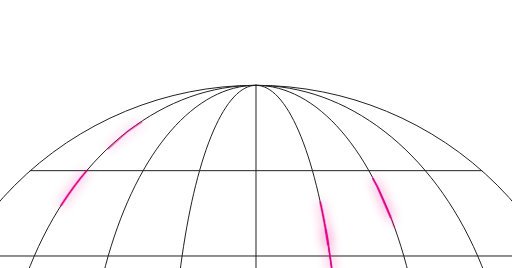
t = 0.00 s
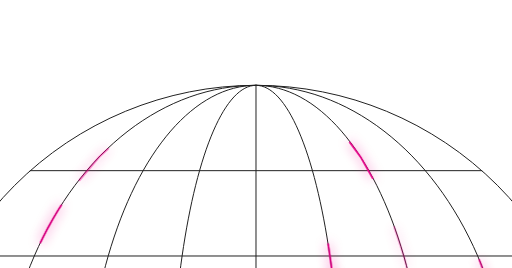
t = 0.42 s
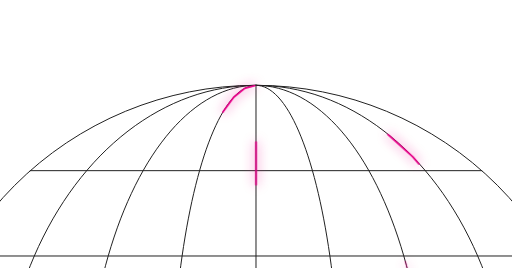
t = 1.96 s
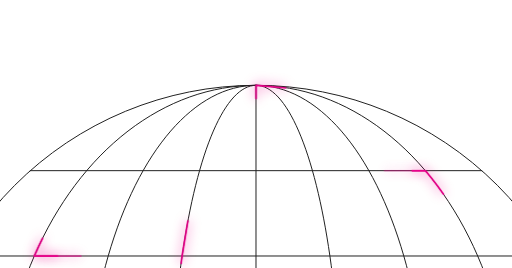
t = 3.50 s
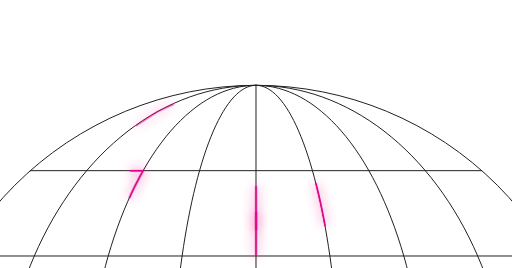
t = 5.04 s
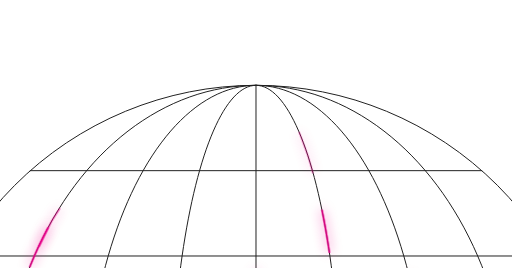
t = 6.58 s

The animated SVG that drew these frames (rendered in a browser with its animation timeline set to each time). Animation: 1 CSS @keyframes rule; one cycle of 7.00 s, repeats indefinitely.

<svg viewBox="0 0 880 460" preserveAspectRatio="xMidYMin meet" xmlns="http://www.w3.org/2000/svg" role="img" aria-label="Globe wireframe with moving light pulses">
<defs>
  <filter id="gp-glow" filterUnits="userSpaceOnUse" x="-880" y="-460" width="2640" height="1380">
    <feGaussianBlur stdDeviation="10" result="blur"></feGaussianBlur>
    <feMerge><feMergeNode in="blur"></feMergeNode><feMergeNode in="SourceGraphic"></feMergeNode></feMerge>
  </filter>

  <style>
    .gp-grid{stroke:#212121;stroke-width:1;fill:none;stroke-linecap:round}
    .gp-pulse{stroke:#EC008C;stroke-width:2.933;fill:none;stroke-linecap:round;stroke-linejoin:round;
      animation:gp-flow var(--dur,7s) linear infinite;animation-delay:var(--delay,0s)}
    @keyframes gp-flow{
      0%{stroke-dashoffset:0;opacity:0}
      6%{opacity:var(--peak,1)}
      94%{opacity:var(--peak,1)}
      100%{stroke-dashoffset:calc(var(--len) * -1);opacity:0}
    }
    @media (prefers-reduced-motion:reduce){.gp-pulse{animation:none;opacity:.5}}
  </style>
</defs>
<g class="gp-grid">
  <path d="M -146.67 733.33 A 586.67 586.67 0 0 1 1026.67 733.33 L -146.67 733.33" vector-effect="non-scaling-stroke"></path>
  <path d="M 440 146.67 L 425.6 146.98 L 411.22 147.92 L 396.87 149.49 L 382.57 151.69 L 368.33 154.5 L 354.16 157.94 L 340.09 161.99 L 326.12 166.66 L 312.27 171.93 L 298.57 177.8 L 285.01 184.27 L 271.62 191.32 L 258.41 198.96 L 245.39 207.17 L 232.59 215.94 L 220 225.27 L 207.65 235.13 L 195.55 245.54 L 183.71 256.46 L 172.14 267.9 L 160.87 279.83 L 149.89 292.25 L 139.22 305.15 L 128.87 318.5 L 118.86 332.29 L 109.19 346.52 L 99.88 361.16 L 90.92 376.19 L 82.35 391.61 L 74.15 407.4 L 66.35 423.53 L 58.95 440 L 51.95 456.78 L 45.38 473.86 L 39.22 491.21 L 33.49 508.83 L 28.2 526.68 L 23.35 544.76 L 18.95 563.03 L 14.99 581.49 L 11.49 600.12 L 8.45 618.88 L 5.88 637.77 L 3.76 656.76 L 2.12 675.83 L 0.94 694.96 L 0.24 714.14 L 0 733.33" vector-effect="non-scaling-stroke"></path>
  <path d="M 440 146.67 L 430.4 146.98 L 420.82 147.92 L 411.25 149.49 L 401.71 151.69 L 392.22 154.5 L 382.77 157.94 L 373.39 161.99 L 364.08 166.66 L 354.85 171.93 L 345.71 177.8 L 336.67 184.27 L 327.75 191.32 L 318.94 198.96 L 310.26 207.17 L 301.72 215.94 L 293.33 225.27 L 285.1 235.13 L 277.03 245.54 L 269.14 256.46 L 261.43 267.9 L 253.91 279.83 L 246.59 292.25 L 239.48 305.15 L 232.58 318.5 L 225.91 332.29 L 219.46 346.52 L 213.25 361.16 L 207.28 376.19 L 201.56 391.61 L 196.1 407.4 L 190.9 423.53 L 185.97 440 L 181.3 456.78 L 176.92 473.86 L 172.81 491.21 L 169 508.83 L 165.47 526.68 L 162.23 544.76 L 159.3 563.03 L 156.66 581.49 L 154.33 600.12 L 152.3 618.88 L 150.58 637.77 L 149.18 656.76 L 148.08 675.83 L 147.29 694.96 L 146.82 714.14 L 146.67 733.33" vector-effect="non-scaling-stroke"></path>
  <path d="M 440 146.67 L 435.2 146.98 L 430.41 147.92 L 425.62 149.49 L 420.86 151.69 L 416.11 154.5 L 411.39 157.94 L 406.7 161.99 L 402.04 166.66 L 397.42 171.93 L 392.86 177.8 L 388.34 184.27 L 383.87 191.32 L 379.47 198.96 L 375.13 207.17 L 370.86 215.94 L 366.67 225.27 L 362.55 235.13 L 358.52 245.54 L 354.57 256.46 L 350.71 267.9 L 346.96 279.83 L 343.3 292.25 L 339.74 305.15 L 336.29 318.5 L 332.95 332.29 L 329.73 346.52 L 326.63 361.16 L 323.64 376.19 L 320.78 391.61 L 318.05 407.4 L 315.45 423.53 L 312.98 440 L 310.65 456.78 L 308.46 473.86 L 306.41 491.21 L 304.5 508.83 L 302.73 526.68 L 301.12 544.76 L 299.65 563.03 L 298.33 581.49 L 297.16 600.12 L 296.15 618.88 L 295.29 637.77 L 294.59 656.76 L 294.04 675.83 L 293.65 694.96 L 293.41 714.14 L 293.33 733.33" vector-effect="non-scaling-stroke"></path>
  <path d="M 440 146.67 L 440 733.33" vector-effect="non-scaling-stroke"></path>
  <path d="M 440 146.67 L 444.8 146.98 L 449.59 147.92 L 454.38 149.49 L 459.14 151.69 L 463.89 154.5 L 468.61 157.94 L 473.3 161.99 L 477.96 166.66 L 482.58 171.93 L 487.14 177.8 L 491.66 184.27 L 496.13 191.32 L 500.53 198.96 L 504.87 207.17 L 509.14 215.94 L 513.33 225.27 L 517.45 235.13 L 521.48 245.54 L 525.43 256.46 L 529.29 267.9 L 533.04 279.83 L 536.7 292.25 L 540.26 305.15 L 543.71 318.5 L 547.05 332.29 L 550.27 346.52 L 553.37 361.16 L 556.36 376.19 L 559.22 391.61 L 561.95 407.4 L 564.55 423.53 L 567.02 440 L 569.35 456.78 L 571.54 473.86 L 573.59 491.21 L 575.5 508.83 L 577.27 526.68 L 578.88 544.76 L 580.35 563.03 L 581.67 581.49 L 582.84 600.12 L 583.85 618.88 L 584.71 637.77 L 585.41 656.76 L 585.96 675.83 L 586.35 694.96 L 586.59 714.14 L 586.67 733.33" vector-effect="non-scaling-stroke"></path>
  <path d="M 440 146.67 L 449.6 146.98 L 459.18 147.92 L 468.75 149.49 L 478.29 151.69 L 487.78 154.5 L 497.23 157.94 L 506.61 161.99 L 515.92 166.66 L 525.15 171.93 L 534.29 177.8 L 543.33 184.27 L 552.25 191.32 L 561.06 198.96 L 569.74 207.17 L 578.28 215.94 L 586.67 225.27 L 594.9 235.13 L 602.97 245.54 L 610.86 256.46 L 618.57 267.9 L 626.09 279.83 L 633.41 292.25 L 640.52 305.15 L 647.42 318.5 L 654.09 332.29 L 660.54 346.52 L 666.75 361.16 L 672.72 376.19 L 678.44 391.61 L 683.9 407.4 L 689.1 423.53 L 694.03 440 L 698.7 456.78 L 703.08 473.86 L 707.19 491.21 L 711 508.83 L 714.53 526.68 L 717.77 544.76 L 720.7 563.03 L 723.34 581.49 L 725.67 600.12 L 727.7 618.88 L 729.42 637.77 L 730.82 656.76 L 731.92 675.83 L 732.71 694.96 L 733.18 714.14 L 733.33 733.33" vector-effect="non-scaling-stroke"></path>
  <path d="M 440 146.67 L 454.4 146.98 L 468.78 147.92 L 483.13 149.49 L 497.43 151.69 L 511.67 154.5 L 525.84 157.94 L 539.91 161.99 L 553.88 166.66 L 567.73 171.93 L 581.43 177.8 L 594.99 184.27 L 608.38 191.32 L 621.59 198.96 L 634.61 207.17 L 647.41 215.94 L 660 225.27 L 672.35 235.13 L 684.45 245.54 L 696.29 256.46 L 707.86 267.9 L 719.13 279.83 L 730.11 292.25 L 740.78 305.15 L 751.13 318.5 L 761.14 332.29 L 770.81 346.52 L 780.12 361.16 L 789.08 376.19 L 797.65 391.61 L 805.85 407.4 L 813.65 423.53 L 821.05 440 L 828.05 456.78 L 834.62 473.86 L 840.78 491.21 L 846.51 508.83 L 851.8 526.68 L 856.65 544.76 L 861.05 563.03 L 865.01 581.49 L 868.51 600.12 L 871.55 618.88 L 874.12 637.77 L 876.24 656.76 L 877.88 675.83 L 879.06 694.96 L 879.76 714.14 L 880 733.33" vector-effect="non-scaling-stroke"></path>
  <path d="M -128.04 586.67 L 1008.04 586.67" vector-effect="non-scaling-stroke"></path>
  <path d="M -68.07 440 L 948.07 440" vector-effect="non-scaling-stroke"></path>
  <path d="M 51.96 293.33 L 828.04 293.33" vector-effect="non-scaling-stroke"></path>
</g>
<g>
  <path class="gp-pulse" style="--len:1397.71px;--dur:8.0s;--delay:0.0s;--peak:1.0" stroke-dasharray="73.33 1324.38" filter="url(#gp-glow)" d="M 866.03 586.67 L 847.88 513.28 L 822.65 443.71 L 790.78 379.17 L 752.82 320.77 L 709.44 269.53 L 661.39 226.34 L 609.49 191.94 L 554.66 166.93 L 497.83 151.76 L 440.00 146.67 L 440.00 151.76 L 440.00 166.93 L 440.00 191.94 L 440.00 226.34 L 440.00 269.53 L 440.00 320.77 L 440.00 379.17 L 440.00 443.71 L 440.00 513.28 L 440.00 586.67 L 440.00 571.33 L 440.00 556.12 L 440.00 541.03 L 440.00 526.09 L 440.00 511.30 L 440.00 496.67 L 440.00 482.22 L 440.00 467.95 L 440.00 453.87 L 440.00 440.00 L 440.00 423.67 L 440.00 407.67 L 440.00 392.01 L 440.00 376.71 L 440.00 361.79 L 440.00 347.25 L 440.00 333.13 L 440.00 319.42 L 440.00 306.15 L 440.00 293.33"></path>
  <path class="gp-pulse" style="--len:945.10px;--dur:5.4s;--delay:-1.2s;--peak:0.6" stroke-dasharray="73.33 871.77" filter="url(#gp-glow)" d="M 440.00 146.67 L 382.17 151.76 L 325.34 166.93 L 270.51 191.94 L 218.61 226.34 L 170.56 269.53 L 127.18 320.77 L 89.22 379.17 L 57.35 443.71 L 32.12 513.28 L 13.97 586.67 L 17.11 571.33 L 20.55 556.12 L 24.31 541.03 L 28.37 526.09 L 32.73 511.30 L 37.39 496.67 L 42.35 482.22 L 47.59 467.95 L 53.13 453.87 L 58.95 440.00 L 70.05 440.00 L 81.54 440.00 L 93.41 440.00 L 105.65 440.00 L 118.23 440.00 L 131.16 440.00 L 144.41 440.00 L 157.97 440.00 L 171.83 440.00 L 185.97 440.00"></path>
  <path class="gp-pulse" style="--len:1625.19px;--dur:9.3s;--delay:-4.4s;--peak:0.4" stroke-dasharray="73.33 1551.86" filter="url(#gp-glow)" d="M 582.01 586.67 L 575.96 513.28 L 567.55 443.71 L 556.93 379.17 L 544.27 320.77 L 529.81 269.53 L 513.80 226.34 L 496.50 191.94 L 478.22 166.93 L 459.28 151.76 L 440.00 146.67 L 478.55 151.76 L 516.44 166.93 L 552.99 191.94 L 587.59 226.34 L 619.63 269.53 L 648.55 320.77 L 673.85 379.17 L 695.10 443.71 L 711.92 513.28 L 724.02 586.67 L 721.93 571.33 L 719.63 556.12 L 717.13 541.03 L 714.42 526.09 L 711.51 511.30 L 708.41 496.67 L 705.10 482.22 L 701.60 467.95 L 697.91 453.87 L 694.03 440.00 L 689.14 423.67 L 683.99 407.67 L 678.58 392.01 L 672.92 376.71 L 667.01 361.79 L 660.86 347.25 L 654.48 333.13 L 647.88 319.42 L 641.06 306.15 L 634.02 293.33 L 644.82 293.33 L 655.41 293.33 L 665.76 293.33 L 675.88 293.33 L 685.75 293.33 L 695.37 293.33 L 704.71 293.33 L 713.78 293.33 L 722.55 293.33 L 731.03 293.33 L 741.58 306.15 L 751.82 319.42 L 761.73 333.13 L 771.29 347.25 L 780.51 361.79 L 789.37 376.71 L 797.87 392.01 L 805.98 407.67 L 813.71 423.67 L 821.05 440.00"></path>
  <path class="gp-pulse" style="--len:1338.66px;--dur:7.6s;--delay:-2.1s;--peak:1.0" stroke-dasharray="73.33 1265.33" filter="url(#gp-glow)" d="M 694.03 440.00 L 697.91 453.87 L 701.60 467.95 L 705.10 482.22 L 708.41 496.67 L 711.51 511.30 L 714.42 526.09 L 717.13 541.03 L 719.63 556.12 L 721.93 571.33 L 724.02 586.67 L 711.92 513.28 L 695.10 443.71 L 673.85 379.17 L 648.55 320.77 L 619.63 269.53 L 587.59 226.34 L 552.99 191.94 L 516.44 166.93 L 478.55 151.76 L 440.00 146.67 L 420.72 151.76 L 401.78 166.93 L 383.50 191.94 L 366.20 226.34 L 350.19 269.53 L 335.73 320.77 L 323.07 379.17 L 312.45 443.71 L 304.04 513.28 L 297.99 586.67 L 283.14 586.67 L 268.41 586.67 L 253.81 586.67 L 239.34 586.67 L 225.02 586.67 L 210.85 586.67 L 196.86 586.67 L 183.04 586.67 L 169.41 586.67 L 155.98 586.67"></path>
  <path class="gp-pulse" style="--len:1025.98px;--dur:5.9s;--delay:-3.2s;--peak:1.0" stroke-dasharray="73.33 952.65" filter="url(#gp-glow)" d="M 148.97 293.33 L 138.42 306.15 L 128.18 319.42 L 118.27 333.13 L 108.71 347.25 L 99.49 361.79 L 90.63 376.71 L 82.13 392.01 L 74.02 407.67 L 66.29 423.67 L 58.95 440.00 L 70.05 440.00 L 81.54 440.00 L 93.41 440.00 L 105.65 440.00 L 118.23 440.00 L 131.16 440.00 L 144.41 440.00 L 157.97 440.00 L 171.83 440.00 L 185.97 440.00 L 190.86 423.67 L 196.01 407.67 L 201.42 392.01 L 207.08 376.71 L 212.99 361.79 L 219.14 347.25 L 225.52 333.13 L 232.12 319.42 L 238.94 306.15 L 245.98 293.33 L 235.18 293.33 L 224.59 293.33 L 214.24 293.33 L 204.12 293.33 L 194.25 293.33 L 184.63 293.33 L 175.29 293.33 L 166.22 293.33 L 157.45 293.33 L 148.97 293.33 L 138.42 306.15 L 128.18 319.42 L 118.27 333.13 L 108.71 347.25 L 99.49 361.79 L 90.63 376.71 L 82.13 392.01 L 74.02 407.67 L 66.29 423.67 L 58.95 440.00 L 53.13 453.87 L 47.59 467.95 L 42.35 482.22 L 37.39 496.67 L 32.73 511.30 L 28.37 526.09 L 24.31 541.03 L 20.55 556.12 L 17.11 571.33 L 13.97 586.67 L 26.38 586.67 L 39.23 586.67 L 52.50 586.67 L 66.18 586.67 L 80.25 586.67 L 94.70 586.67 L 109.52 586.67 L 124.68 586.67 L 140.17 586.67 L 155.98 586.67"></path>
  <path class="gp-pulse" style="--len:1129.62px;--dur:6.5s;--delay:-5.1s;--peak:1.0" stroke-dasharray="73.33 1056.29" filter="url(#gp-glow)" d="M 440.00 146.67 L 440.00 151.76 L 440.00 166.93 L 440.00 191.94 L 440.00 226.34 L 440.00 269.53 L 440.00 320.77 L 440.00 379.17 L 440.00 443.71 L 440.00 513.28 L 440.00 586.67 L 440.00 571.33 L 440.00 556.12 L 440.00 541.03 L 440.00 526.09 L 440.00 511.30 L 440.00 496.67 L 440.00 482.22 L 440.00 467.95 L 440.00 453.87 L 440.00 440.00 L 440.00 423.67 L 440.00 407.67 L 440.00 392.01 L 440.00 376.71 L 440.00 361.79 L 440.00 347.25 L 440.00 333.13 L 440.00 319.42 L 440.00 306.15 L 440.00 293.33 L 449.80 293.33 L 459.60 293.33 L 469.39 293.33 L 479.15 293.33 L 488.90 293.33 L 498.61 293.33 L 508.28 293.33 L 517.91 293.33 L 527.49 293.33 L 537.01 293.33 L 540.53 306.15 L 543.94 319.42 L 547.24 333.13 L 550.43 347.25 L 553.50 361.79 L 556.46 376.71 L 559.29 392.01 L 561.99 407.67 L 564.57 423.67 L 567.02 440.00 L 568.96 453.87 L 570.80 467.95 L 572.55 482.22 L 574.20 496.67 L 575.76 511.30 L 577.21 526.09 L 578.56 541.03 L 579.82 556.12 L 580.96 571.33 L 582.01 586.67"></path>
  <path class="gp-pulse" style="--len:957.86px;--dur:5.5s;--delay:-2.7s;--peak:1.0" stroke-dasharray="73.33 884.53" filter="url(#gp-glow)" d="M 821.05 440.00 L 813.71 423.67 L 805.98 407.67 L 797.87 392.01 L 789.37 376.71 L 780.51 361.79 L 771.29 347.25 L 761.73 333.13 L 751.82 319.42 L 741.58 306.15 L 731.03 293.33 L 722.55 293.33 L 713.78 293.33 L 704.71 293.33 L 695.37 293.33 L 685.75 293.33 L 675.88 293.33 L 665.76 293.33 L 655.41 293.33 L 644.82 293.33 L 634.02 293.33 L 624.85 293.33 L 615.54 293.33 L 606.10 293.33 L 596.54 293.33 L 586.86 293.33 L 577.08 293.33 L 567.19 293.33 L 557.22 293.33 L 547.15 293.33 L 537.01 293.33 L 540.53 306.15 L 543.94 319.42 L 547.24 333.13 L 550.43 347.25 L 553.50 361.79 L 556.46 376.71 L 559.29 392.01 L 561.99 407.67 L 564.57 423.67 L 567.02 440.00 L 568.96 453.87 L 570.80 467.95 L 572.55 482.22 L 574.20 496.67 L 575.76 511.30 L 577.21 526.09 L 578.56 541.03 L 579.82 556.12 L 580.96 571.33 L 582.01 586.67 L 596.86 586.67 L 611.59 586.67 L 626.19 586.67 L 640.66 586.67 L 654.98 586.67 L 669.15 586.67 L 683.14 586.67 L 696.96 586.67 L 710.59 586.67 L 724.02 586.67 L 721.93 571.33 L 719.63 556.12 L 717.13 541.03 L 714.42 526.09 L 711.51 511.30 L 708.41 496.67 L 705.10 482.22 L 701.60 467.95 L 697.91 453.87 L 694.03 440.00"></path>
</g>
</svg>
